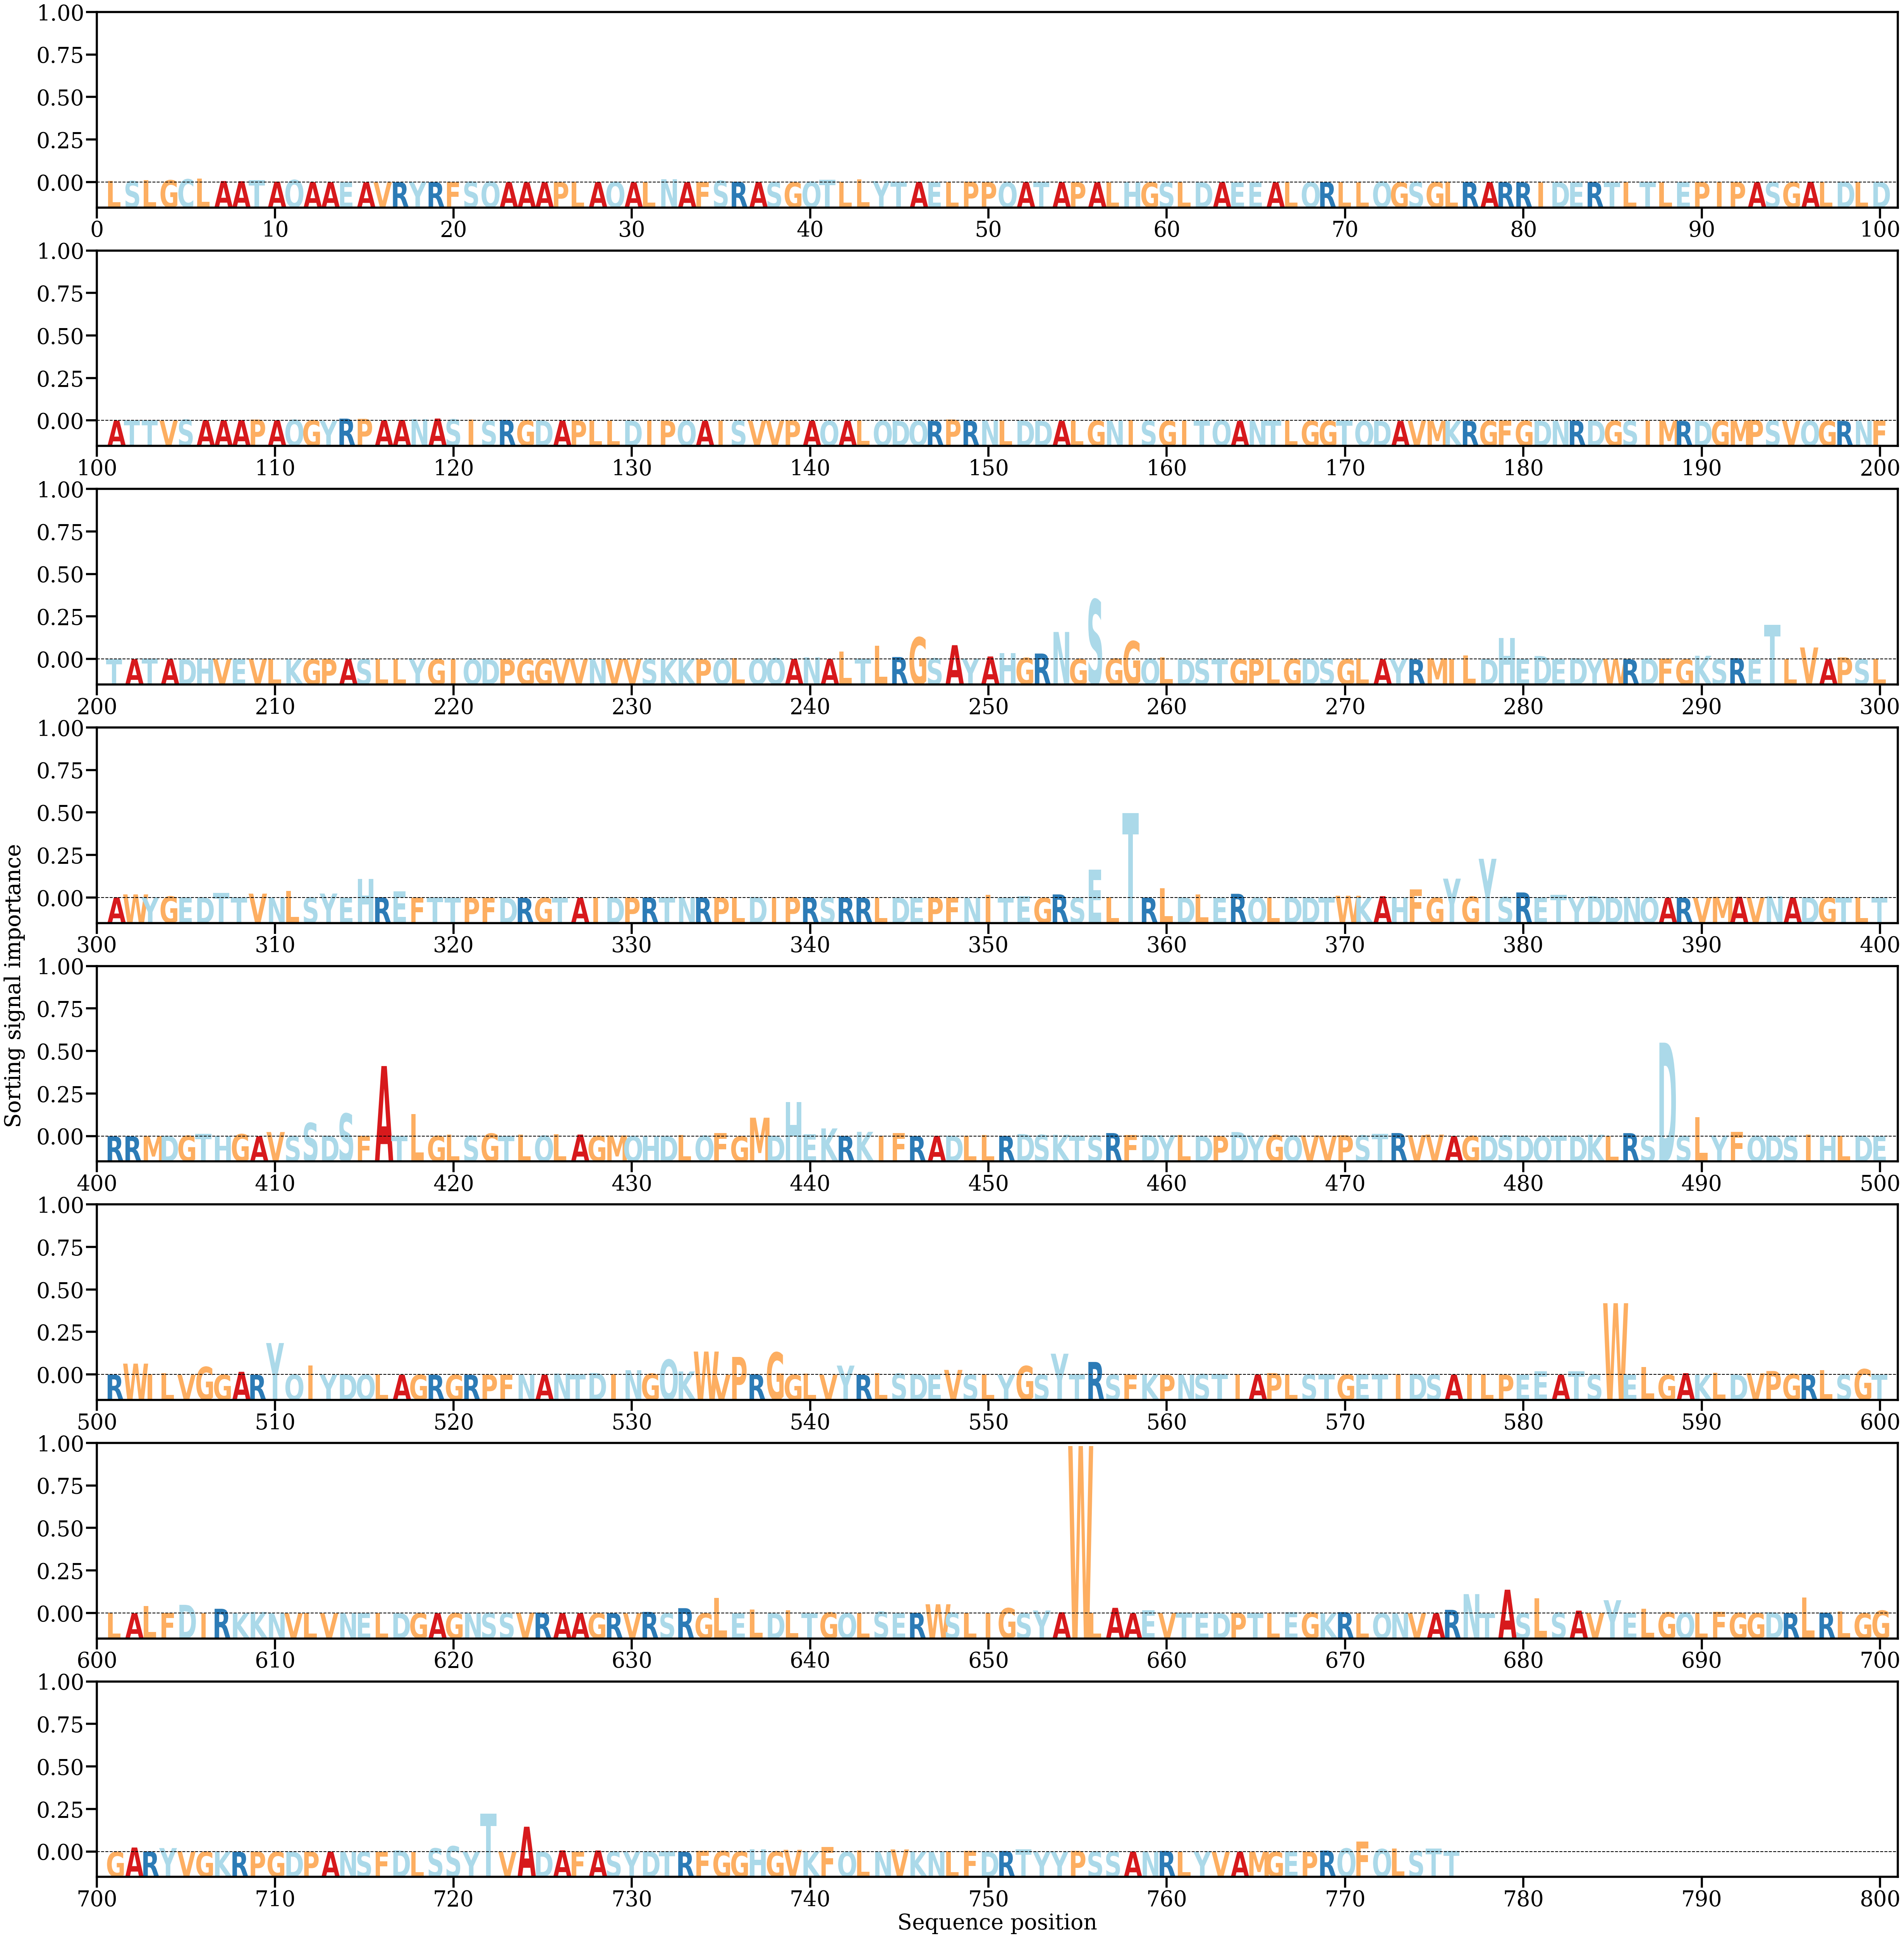

The table this chart was drawn from, first rows:
AA, Alpha
L, [0.0006652]
S, [0.00070552]
L, [0.00113052]
G, [0.00112412]
C, [0.00161747]
L, [0.00186235]
A, [0.00069385]
A, [0.00060767]
T, [0.001104]
A, [0.00038791]
Q, [0.00126906]
A, [0.00012624]
A, [9.9581826e-05]
E, [0.0001521]
A, [3.4262182e-05]
V, [8.665474e-05]
R, [0.00010315]
Y, [0.00021154]
R, [0.00013415]
F, [0.00019459]
S, [0.00034247]
Q, [0.00039987]
A, [7.80736e-05]
A, [4.5938126e-05]
A, [3.8447615e-05]
P, [9.1619775e-05]
L, [0.00033214]
A, [0.00015308]
Q, [0.00029049]
A, [2.5690833e-05]
L, [0.0001803]
N, [0.00162019]
A, [6.1357e-05]
F, [0.00018652]
S, [0.00082138]
R, [0.00033479]
A, [0.0001988]
S, [7.409414e-05]
G, [6.894754e-05]
Q, [0.00034667]
T, [0.00128224]
L, [0.00038618]
L, [0.00149661]
Y, [0.00062682]
T, [0.0003963]
A, [0.00024457]
E, [0.00012059]
L, [0.00010952]
P, [0.00035539]
P, [0.00010165]
Q, [7.550797e-05]
A, [0.00011222]
T, [8.5156156e-05]
A, [4.6338802e-05]
P, [5.299468e-05]
A, [1.9044941e-05]
L, [2.2034817e-05]
H, [0.00016791]
G, [2.9221925e-05]
S, [6.4661624e-05]
... 716 more rows
